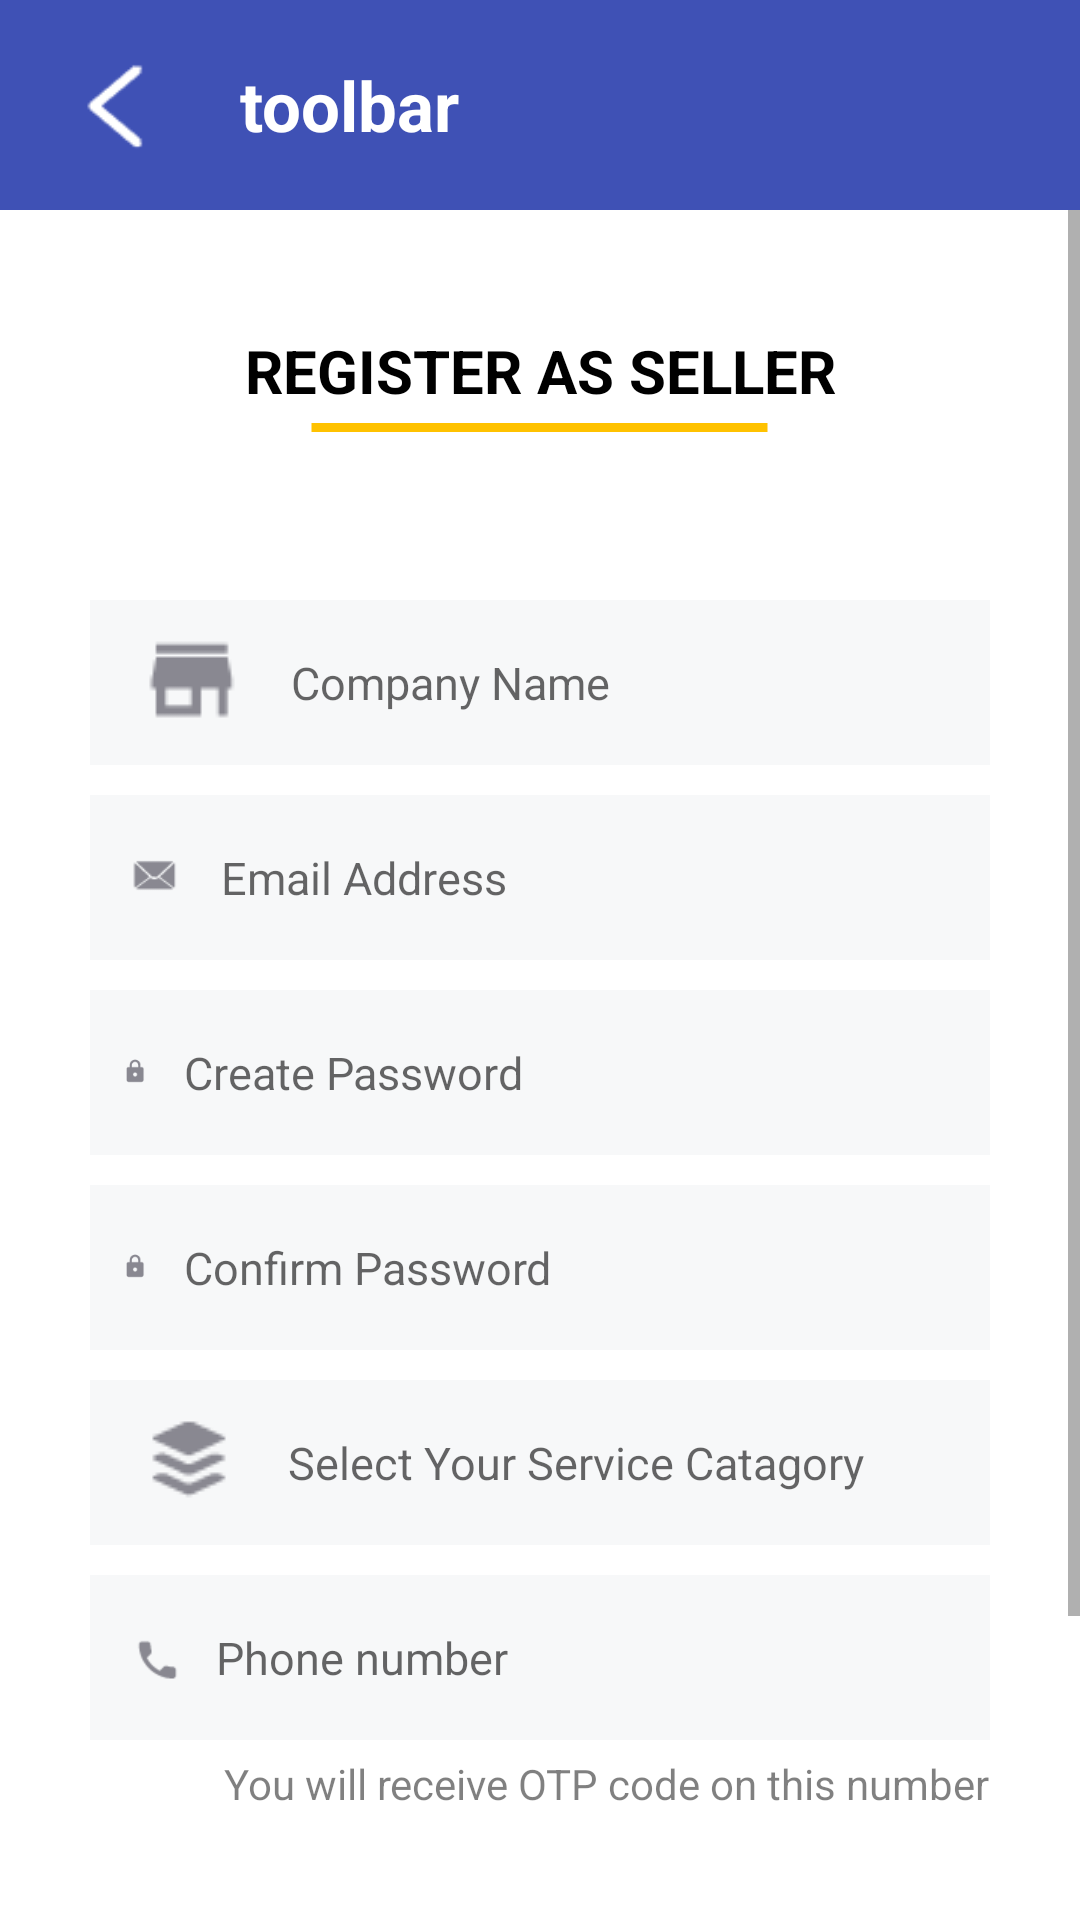

This screen was rendered from an Android layout file. Write that file and the resources it references.
<!-- AndroidManifest.xml: application theme AppTheme -->
<!-- res/layout/activity_seller_registration.xml -->
<?xml version="1.0" encoding="utf-8"?>
<FrameLayout xmlns:android="http://schemas.android.com/apk/res/android"
    android:layout_width="match_parent"
    android:layout_height="match_parent"
    android:background="@color/white"
    xmlns:app="http://schemas.android.com/apk/res-auto">

    <android.support.design.widget.AppBarLayout
        android:layout_width="match_parent"
        android:layout_height="wrap_content"
        android:theme="@style/AppTheme.AppBarOverlay">

        <include
            layout="@layout/activity_toolbar"
            android:id="@+id/toolbar"/>

    </android.support.design.widget.AppBarLayout>

    <ScrollView
        android:id="@+id/scrollViewLogin"
        android:layout_width="match_parent"
        android:layout_height="match_parent"
        android:background="@color/white"
        android:layout_marginTop="70dp"
        android:layout_marginBottom="20dp">

        <FrameLayout
            android:layout_width="match_parent"
            android:layout_height="wrap_content"
            android:background="@color/white">

            <LinearLayout
                android:layout_width="match_parent"
                android:layout_height="wrap_content"
                android:layout_marginTop="40dp">

            <TextView
                android:layout_width="wrap_content"
                android:layout_height="wrap_content"
                android:gravity="center"
                android:layout_weight="1"
                android:text="REGISTER AS SELLER"
                android:textSize="20dp"
                android:textColor="@color/black"
                android:textStyle="bold"/>
            </LinearLayout>

            <FrameLayout

                android:layout_width="match_parent"
                android:layout_height="wrap_content"
                android:layout_marginTop="70dp">

                <ImageView
                    android:layout_width="155dp"
                    android:layout_height="5dp"
                    android:layout_gravity="center"
                    android:background="@null"
                    android:clickable="false"
                    android:gravity="center"
                    android:layout_weight="1"
                    android:scaleType="fitXY"
                    android:src="@drawable/line"/>
            </FrameLayout>


            <EditText
                android:id="@+id/company"
                style="@style/AppTheme.EditText"
                android:layout_marginTop="130dp"
                android:layout_marginLeft="30dp"
                android:layout_marginRight="30dp"
                android:drawableLeft="@drawable/company"
                android:drawablePadding="10dp"
                android:hint="Company Name"
                android:inputType="textPersonName"/>
            <EditText
                android:id="@+id/email"
                style="@style/AppTheme.EditText"
                android:layout_marginTop="195dp"
                android:layout_marginLeft="30dp"
                android:layout_marginRight="30dp"
                android:drawableLeft="@drawable/email"
                android:drawablePadding="10dp"
                android:hint="Email Address"
                android:inputType="textEmailAddress"/>
            <EditText
                android:id="@+id/password"
                style="@style/AppTheme.EditText"
                android:layout_marginTop="260dp"
                android:layout_marginLeft="30dp"
                android:layout_marginRight="30dp"
                android:drawableLeft="@drawable/password"
                android:drawablePadding="10dp"
                android:hint="Create Password"
                android:inputType="textPassword"/>
            <EditText
                android:id="@+id/confirmPassword"
                style="@style/AppTheme.EditText"
                android:layout_marginTop="325dp"
                android:layout_marginLeft="30dp"
                android:layout_marginRight="30dp"
                android:drawableLeft="@drawable/password"
                android:drawablePadding="10dp"
                android:hint="Confirm Password"
                android:inputType="textPassword"/>
            <EditText
                android:id="@+id/service"
                style="@style/AppTheme.EditText"
                android:layout_marginTop="390dp"
                android:layout_marginLeft="30dp"
                android:layout_marginRight="30dp"
                android:drawableLeft="@drawable/service"
                android:drawablePadding="10dp"
                android:hint="Select Your Service Catagory"
                android:inputType="text"/>
            <EditText
                android:id="@+id/phone"
                style="@style/AppTheme.EditText"
                android:layout_marginTop="455dp"
                android:layout_marginLeft="30dp"
                android:layout_marginRight="30dp"
                android:drawableLeft="@drawable/phone"
                android:drawablePadding="10dp"
                android:hint="Phone number"
                android:inputType="phone"/>
            <TextView
                android:layout_width="wrap_content"
                android:layout_height="wrap_content"
                android:layout_alignParentRight="true"
                android:layout_gravity="right"
                android:layout_marginRight="30dp"
                android:textColor="@color/black"
                android:alpha=".5"
                android:text="You will receive OTP code on this number"
                android:layout_marginTop="515dp"/>

            <Button
                android:id="@+id/register"
                android:layout_width="match_parent"
                android:layout_height="50dp"
                android:layout_marginLeft="30dp"
                android:layout_marginRight="30dp"
                android:layout_marginTop="555dp"
                android:text="Register Now"
                android:textColor="@color/white"
                android:textStyle="bold"
                android:textSize="20dp"
                android:background="@drawable/button"/>

            <LinearLayout
                android:layout_width="match_parent"
                android:layout_height="wrap_content"
                android:layout_marginTop="625dp"
                android:gravity="center">

                <TextView
                    android:layout_width="wrap_content"
                    android:layout_height="wrap_content"
                    android:text="Already have an account? "
                    android:textColor="@color/black"
                    android:alpha=".4"
                    android:textStyle="bold"
                    android:textSize="15dp"/>
                <TextView
                    android:id="@+id/login"
                    android:layout_width="wrap_content"
                    android:layout_height="wrap_content"
                    android:text="Sign in now"
                    android:textSize="15dp"
                    android:textStyle="bold"
                    android:textColor="@color/colorPrimary"/>
            </LinearLayout>



        </FrameLayout>
    </ScrollView>

</FrameLayout>
<!-- res/layout/activity_toolbar.xml (included above) -->
<?xml version="1.0" encoding="utf-8"?>
    <android.support.v7.widget.Toolbar
        xmlns:android="http://schemas.android.com/apk/res/android"
        android:id="@+id/toolbar"
        android:elevation="0dp"
        android:layout_width="match_parent"
        android:background="@color/colorPrimary"
        android:layout_height="70dp">

        <ImageButton
            android:id="@+id/back"
            android:layout_width="50dp"
            android:layout_height="match_parent"
            android:scaleType="fitXY"
            android:background="@null"
            android:layout_marginTop="10dp"
            android:layout_marginBottom="10dp"
            android:src="@drawable/back"/>
        <TextView
            android:id="@+id/tooltext"
            android:layout_width="wrap_content"
            android:layout_height="wrap_content"
            android:text="toolbar"
            android:layout_marginLeft="30dp"
            android:textStyle="bold"
            android:textSize="23dp"
            android:textColor="@color/white"/>

        </android.support.v7.widget.Toolbar>
<!-- resources referenced by this layout -->
<resources>
  <color name="black">#000000</color>
  <color name="colorPrimary">#3F51B5</color>
  <color name="white">#FFFFFF</color>
  <!-- drawable back: png bitmap (drawable-xhdpi, 1345 bytes) -->
  <!-- drawable company: png bitmap (drawable, 965 bytes) -->
  <!-- drawable email: png bitmap (drawable-xhdpi, 1167 bytes) -->
  <!-- drawable line (drawable) -->
  <?xml version="1.0" encoding="utf-8"?>
  <shape
      android:shape="line"
      xmlns:android="http://schemas.android.com/apk/res/android">
      <stroke android:width="3dp" android:color="@color/yellow"/>
      <size android:height="3dp" />
  </shape>
  <!-- drawable password: png bitmap (drawable-xxxhdpi, 1159 bytes) -->
  <!-- drawable phone: png bitmap (drawable-xhdpi, 1184 bytes) -->
  <!-- drawable service: png bitmap (drawable, 1255 bytes) -->
  <style name="AppTheme.AppBarOverlay" parent="ThemeOverlay.AppCompat.Dark.ActionBar">
          <item name="windowActionBar">true</item>
          <item name="windowNoTitle">false</item>
  
      </style>
  <style name="AppTheme.EditText">
          <item name="android:textSize">15sp</item>
          <item name="android:lineSpacingExtra">5sp</item>
          <item name="android:layout_width">match_parent</item>
          <item name="android:layout_height">55dp</item>
          <item name="android:paddingTop">10dp</item>
          <item name="android:paddingBottom">10dp</item>
          <item name="android:paddingLeft">10dp</item>
          <item name="android:paddingRight">10dp</item>
          <item name="android:background">@drawable/background_edittext</item>
          <item name="android:colorActivatedHighlight">#8C8989</item>
          <item name="android:colorFocusedHighlight">#8C8989</item>
      </style>
  <style name="AppTheme" parent="Theme.AppCompat.Light.NoActionBar">
          
          <item name="colorPrimary">@color/colorPrimary</item>
          <item name="colorPrimaryDark">@color/colorPrimaryDark</item>
          <item name="colorAccent">#8C8989</item>
  
      </style>
  <color name="yellow">#FFC200</color>
  <!-- drawable background_edittext (drawable) -->
  <?xml version="1.0" encoding="utf-8"?>
  <selector xmlns:android="http://schemas.android.com/apk/res/android" >
      <item android:state_focused="true">
          <shape >
              <solid android:color="#F7F8F9" />
          </shape>
      </item>
      <item android:state_window_focused="false">
  
          <shape>
              <solid android:color="#F7F8F9" />
          </shape>
      </item>
  </selector>
  <color name="colorPrimaryDark">#3F51B5</color>
</resources>
